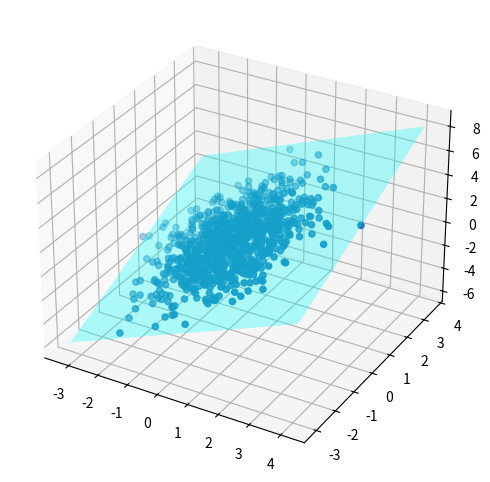

The matplotlib source for this figure:
import numpy as np
import matplotlib.pyplot as plt
from mpl_toolkits.mplot3d import Axes3D
#Import podataka
x1 = np.random.randn(1000,1)
x2 = np.random.randn(1000,1)
y = x1 + x2 + np.random.rand(1000,1) # slučajna greška
x = np.hstack((x1, x2))
print(x)
class MultivariateRegression():
    def __init__(self):
        self.intercept_ = None
        self.coef_ = None
    
    def fit(self, x, y):
        x = np.hstack((np.ones((x.shape[0], 1)), x))

        b1 = np.linalg.inv(np.dot(x.T, x))
        b2 = np.dot(x.T, y)
        b = np.dot(b1, b2)
        
        self.intercept_ = b[0]
        self.coef_ = b[1:]
    
    def predict(self, x):
        return np.dot(x, self.coef_) + self.intercept_
reg = MultivariateRegression()
reg.fit(x, y)

print(reg.intercept_)
print(reg.coef_)
x1_ = np.linspace(np.min(x1), np.max(x1), 10)
x2_ = np.linspace(np.min(x2), np.max(x2), 10)
x1v, x2v = np.meshgrid(x1_, x2_)
x1v, x2v = x1v.reshape(-1, 1), x2v.reshape(-1,1)

xv = np.hstack((x1v, x2v))
y_pred = reg.predict(xv)

fig = plt.figure(figsize=(8, 6))
ax = fig.add_subplot(111, projection='3d')
ax.scatter3D(x1, x2, y)
ax.plot_trisurf(x1v.ravel(), x2v.ravel(), y_pred.ravel(), alpha=0.3, color='cyan', shade=False)
plt.show()